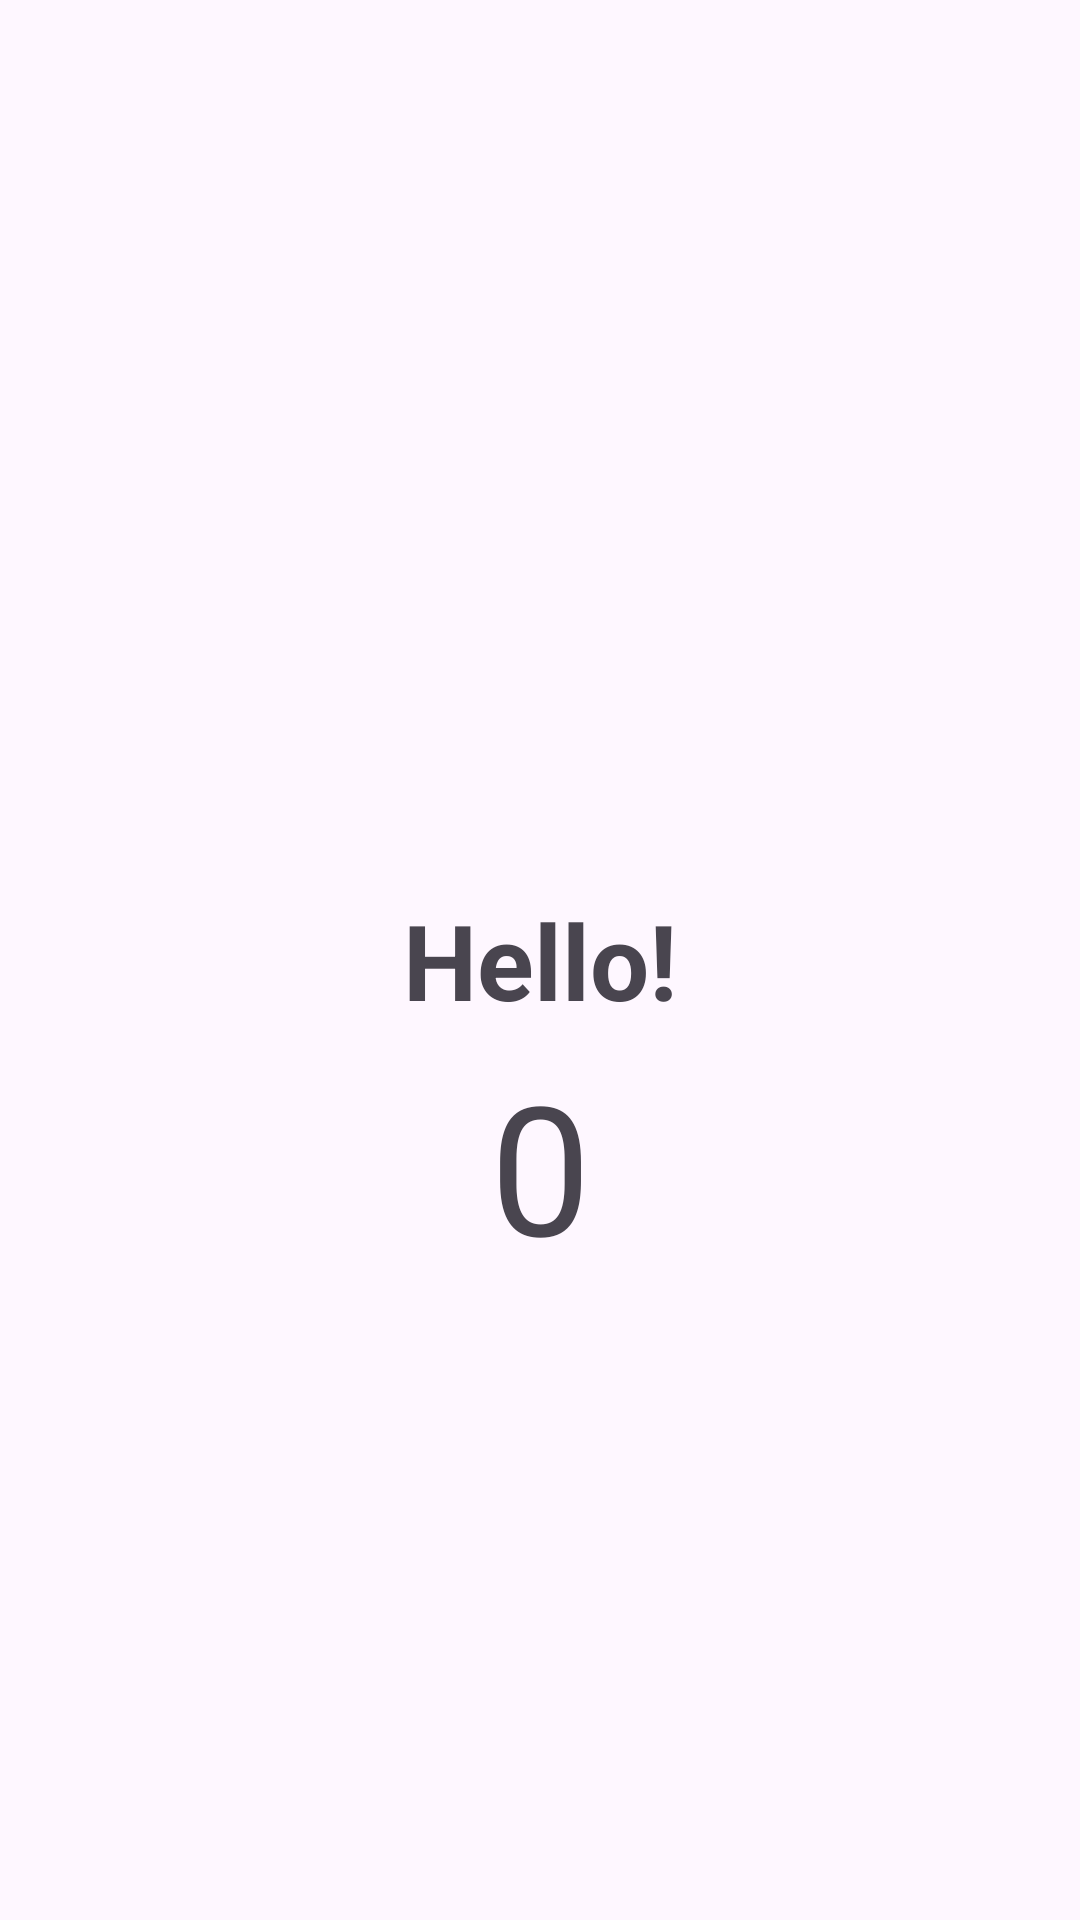

Reconstruct the res/layout file that produces this screen, plus the resources it refers to.
<!-- AndroidManifest.xml: application theme Theme.MultipleIntent -->
<!-- res/layout/activity_second.xml -->
<?xml version="1.0" encoding="utf-8"?>
<androidx.constraintlayout.widget.ConstraintLayout xmlns:android="http://schemas.android.com/apk/res/android"
    xmlns:app="http://schemas.android.com/apk/res-auto"
    xmlns:tools="http://schemas.android.com/tools"
    android:layout_width="match_parent"
    android:layout_height="match_parent"
    tools:context=".SecondActivity">

    <TextView
        android:id="@+id/textView_hello"
        android:layout_width="wrap_content"
        android:layout_height="wrap_content"
        android:layout_marginVertical="5dp"
        android:gravity="center"
        android:text="@string/hello"
        android:textStyle="bold"
        android:textSize="35sp"
        app:layout_constraintBottom_toBottomOf="parent"
        app:layout_constraintEnd_toEndOf="parent"
        app:layout_constraintStart_toStartOf="parent"
        app:layout_constraintTop_toTopOf="parent" />


    <TextView
        android:id="@+id/textView_count"
        android:layout_width="wrap_content"
        android:layout_height="wrap_content"
        android:layout_marginVertical="5dp"
        android:text="0"
        android:textSize="60sp"
        app:layout_constraintEnd_toEndOf="parent"
        app:layout_constraintStart_toStartOf="parent"
        app:layout_constraintTop_toBottomOf="@+id/textView_hello" />

</androidx.constraintlayout.widget.ConstraintLayout>
<!-- resources referenced by this layout -->
<resources>
  <string name="hello">Hello!</string>
  <style name="Theme.MultipleIntent" parent="Base.Theme.MultipleIntent" />
  <style name="Base.Theme.MultipleIntent" parent="Theme.Material3.DayNight.NoActionBar">
          
          
      </style>
</resources>
